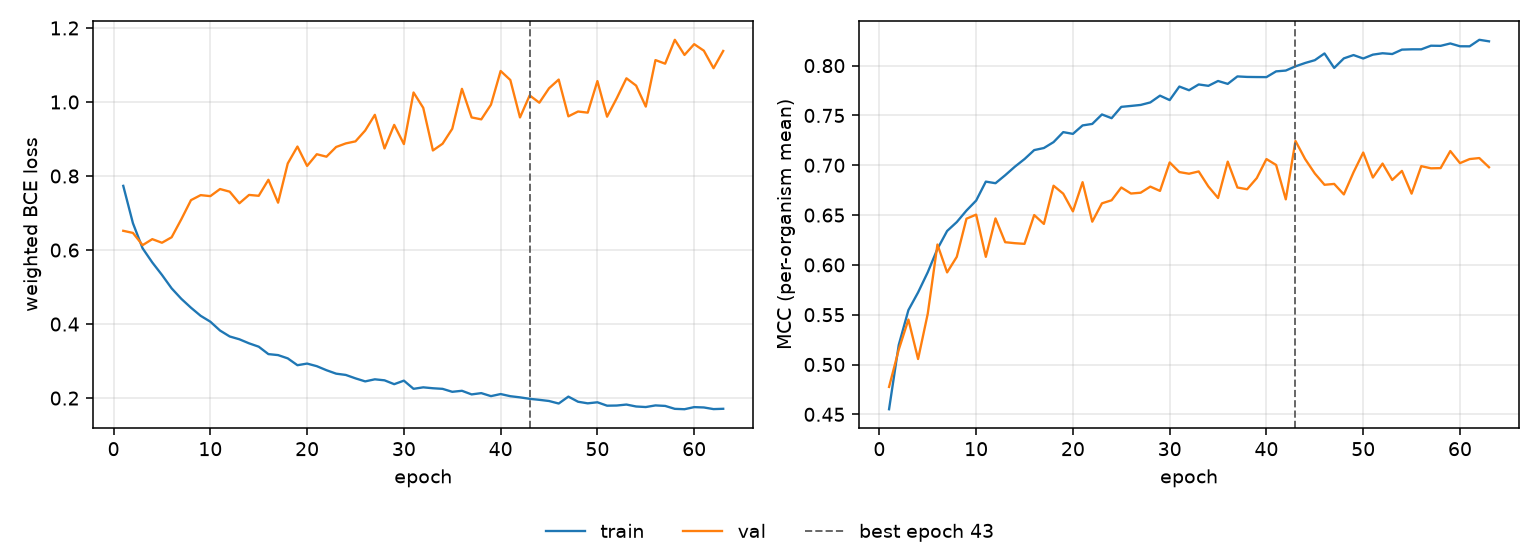

The table this chart was drawn from, first rows:
epoch, tr_loss, vl_loss, tr_mcc, vl_mcc, is_best
1, 0.7734, 0.652, 0.4551, 0.4775, False
2, 0.6725, 0.6463, 0.5196, 0.5149, False
3, 0.6047, 0.6133, 0.5546, 0.5451, False
4, 0.5665, 0.6295, 0.5724, 0.5055, False
5, 0.5328, 0.6197, 0.5926, 0.5511, False
6, 0.4965, 0.6346, 0.616, 0.6204, False
7, 0.4682, 0.6831, 0.634, 0.5925, False
8, 0.4442, 0.7349, 0.643, 0.6081, False
9, 0.4223, 0.7484, 0.6545, 0.6464, False
10, 0.4064, 0.7457, 0.6645, 0.6504, False
11, 0.3826, 0.7648, 0.6836, 0.6081, False
12, 0.3665, 0.7577, 0.682, 0.6466, False
13, 0.3589, 0.7263, 0.69, 0.6228, False
14, 0.348, 0.749, 0.6985, 0.6218, False
15, 0.3389, 0.7466, 0.7062, 0.6211, False
16, 0.3188, 0.7899, 0.7152, 0.65, False
17, 0.3162, 0.728, 0.7173, 0.6411, False
18, 0.3073, 0.834, 0.7232, 0.6795, False
19, 0.2888, 0.8797, 0.7333, 0.6715, False
20, 0.2933, 0.8273, 0.7315, 0.6537, False
21, 0.2862, 0.8589, 0.74, 0.683, False
22, 0.2753, 0.8522, 0.7415, 0.6434, False
23, 0.266, 0.8785, 0.751, 0.6618, False
24, 0.2625, 0.8881, 0.7472, 0.6649, False
25, 0.2533, 0.8937, 0.7586, 0.6777, False
26, 0.2451, 0.9229, 0.7595, 0.6716, False
27, 0.2507, 0.9654, 0.7605, 0.6724, False
28, 0.248, 0.8744, 0.7631, 0.6786, False
29, 0.2376, 0.9382, 0.7699, 0.6742, False
30, 0.2471, 0.8863, 0.7654, 0.7028, False
31, 0.2251, 1.026, 0.779, 0.6931, False
32, 0.2291, 0.9842, 0.7753, 0.6915, False
33, 0.2266, 0.8691, 0.7811, 0.6938, False
34, 0.2249, 0.8873, 0.7797, 0.6787, False
35, 0.217, 0.9277, 0.7846, 0.6671, False
36, 0.2197, 1.036, 0.7817, 0.7036, False
37, 0.21, 0.9583, 0.7892, 0.6777, False
38, 0.2134, 0.9531, 0.7886, 0.6759, False
39, 0.2053, 0.9927, 0.7885, 0.6871, False
40, 0.2109, 1.084, 0.7885, 0.7062, False
41, 0.2051, 1.059, 0.7942, 0.7003, False
42, 0.202, 0.9583, 0.795, 0.6658, False
43, 0.198, 1.018, 0.7993, 0.7244, True
44, 0.1953, 0.9981, 0.8026, 0.7062, False
45, 0.1921, 1.037, 0.8055, 0.6917, False
46, 0.1853, 1.061, 0.8122, 0.6804, False
47, 0.204, 0.9613, 0.7977, 0.6813, False
48, 0.1901, 0.9743, 0.8073, 0.6707, False
49, 0.1858, 0.9712, 0.8106, 0.693, False
50, 0.1887, 1.057, 0.8071, 0.7128, False
51, 0.1795, 0.9603, 0.811, 0.6877, False
52, 0.1799, 1.01, 0.8124, 0.7017, False
53, 0.1825, 1.064, 0.8116, 0.6852, False
54, 0.1773, 1.044, 0.816, 0.6943, False
55, 0.1758, 0.9876, 0.8164, 0.6715, False
56, 0.1802, 1.113, 0.8163, 0.6991, False
57, 0.1789, 1.104, 0.82, 0.6969, False
58, 0.171, 1.168, 0.8198, 0.6971, False
59, 0.1699, 1.127, 0.8222, 0.7143, False
60, 0.1756, 1.156, 0.8194, 0.7021, False
... 3 more rows
